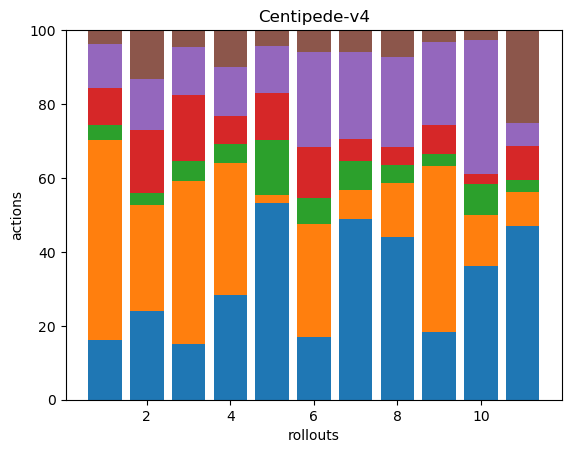

The data file committed next to this chart (first rows):
61, 205, 16, 38, 45, 14, 0, 0, 0, 0, 0, 0, 0, 0, 0, 0, 0, 0
31, 37, 4, 22, 18, 17, 0, 0, 0, 0, 0, 0, 0, 0, 0, 0, 0, 0
30, 87, 11, 35, 26, 9, 0, 0, 0, 0, 0, 0, 0, 0, 0, 0, 0, 0
34, 43, 6, 9, 16, 12, 0, 0, 0, 0, 0, 0, 0, 0, 0, 0, 0, 0
25, 1, 7, 6, 6, 2, 0, 0, 0, 0, 0, 0, 0, 0, 0, 0, 0, 0
31, 56, 13, 25, 47, 11, 0, 0, 0, 0, 0, 0, 0, 0, 0, 0, 0, 0
25, 4, 4, 3, 12, 3, 0, 0, 0, 0, 0, 0, 0, 0, 0, 0, 0, 0
18, 6, 2, 2, 10, 3, 0, 0, 0, 0, 0, 0, 0, 0, 0, 0, 0, 0
23, 56, 4, 10, 28, 4, 0, 0, 0, 0, 0, 0, 0, 0, 0, 0, 0, 0
13, 5, 3, 1, 13, 1, 0, 0, 0, 0, 0, 0, 0, 0, 0, 0, 0, 0
15, 3, 1, 3, 2, 8, 0, 0, 0, 0, 0, 0, 0, 0, 0, 0, 0, 0
